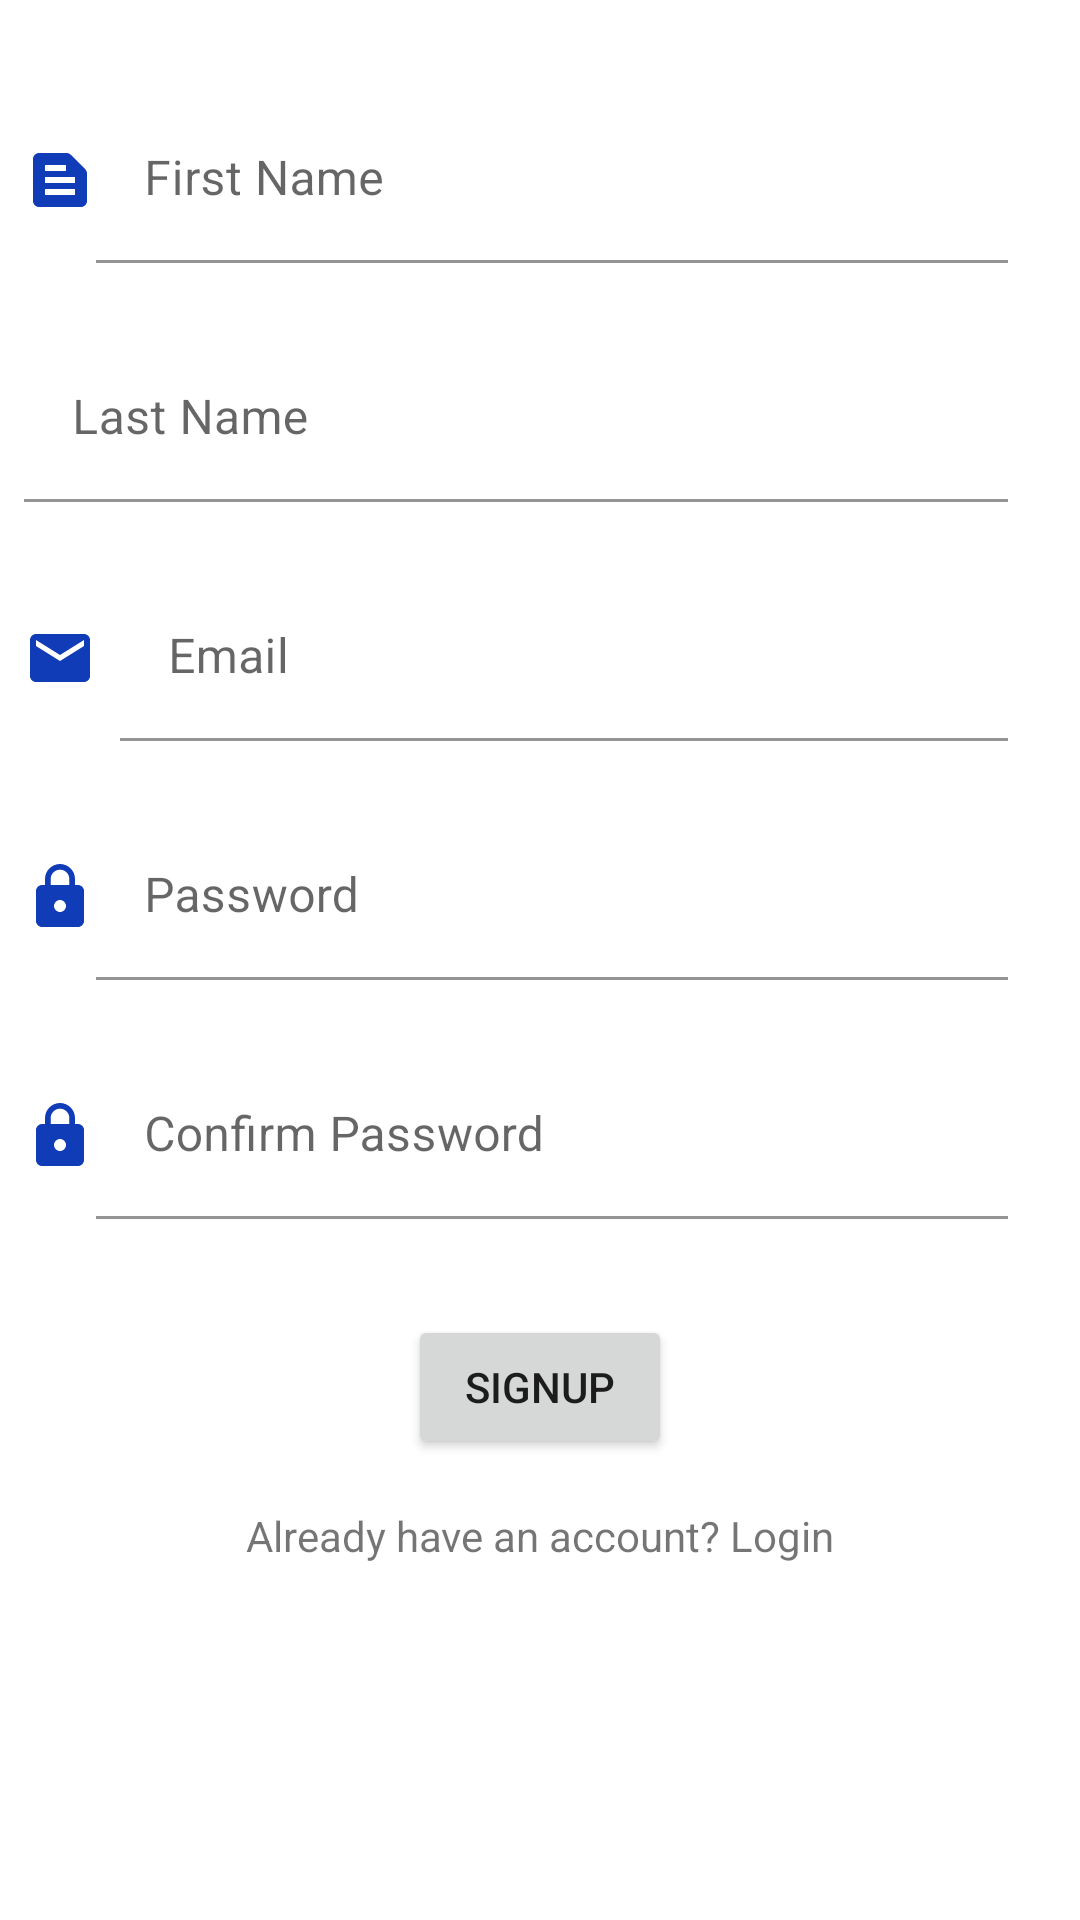

Write the Android layout XML for this screen, with the resource values it uses.
<!-- AndroidManifest.xml: application theme Theme.FitnessApp -->
<!-- res/layout/activity_signup.xml -->
<?xml version="1.0" encoding="utf-8"?>
<androidx.constraintlayout.widget.ConstraintLayout xmlns:android="http://schemas.android.com/apk/res/android"
    xmlns:app="http://schemas.android.com/apk/res-auto"
    xmlns:tools="http://schemas.android.com/tools"
    android:layout_width="match_parent"
    android:layout_height="match_parent"
    tools:context=".SignupActivity">

    <com.google.android.material.textfield.TextInputLayout
        android:id="@+id/tilFirstName"
        android:layout_width="0dp"
        android:layout_height="wrap_content"
        android:layout_marginTop="32dp"
        android:layout_marginEnd="24dp"
        app:layout_constraintEnd_toEndOf="parent"
        app:layout_constraintStart_toEndOf="@+id/imageView3"
        app:layout_constraintTop_toTopOf="parent">

        <com.google.android.material.textfield.TextInputEditText
            android:id="@+id/etFirstName"
            android:layout_width="match_parent"
            android:layout_height="wrap_content"
            android:background="@android:color/transparent"
            android:hint="@string/first_name"
            android:inputType="text" />
    </com.google.android.material.textfield.TextInputLayout>

    <com.google.android.material.textfield.TextInputLayout
        android:id="@+id/tilLastName"
        android:layout_width="0dp"
        android:layout_height="wrap_content"
        android:layout_marginTop="24dp"
        android:layout_marginEnd="24dp"
        app:layout_constraintEnd_toEndOf="parent"
        app:layout_constraintStart_toEndOf="@+id/imageView4"
        app:layout_constraintTop_toBottomOf="@+id/tilFirstName">

        <com.google.android.material.textfield.TextInputEditText
            android:id="@+id/etLastName"
            android:layout_width="match_parent"
            android:layout_height="wrap_content"
            android:background="@android:color/transparent"
            android:hint="@string/last_name"
            android:inputType="text" />
    </com.google.android.material.textfield.TextInputLayout>

    <com.google.android.material.textfield.TextInputLayout
        android:id="@+id/tilEmail"
        android:layout_width="0dp"
        android:layout_height="wrap_content"
        android:layout_marginStart="8dp"
        android:layout_marginTop="24dp"
        android:layout_marginEnd="24dp"
        app:layout_constraintEnd_toEndOf="parent"
        app:layout_constraintStart_toEndOf="@+id/imageView5"
        app:layout_constraintTop_toBottomOf="@+id/tilLastName">

        <com.google.android.material.textfield.TextInputEditText
            android:id="@+id/etEmail"
            android:layout_width="match_parent"
            android:layout_height="match_parent"
            android:background="@android:color/transparent"
            android:hint="@string/email"
            android:inputType="textEmailAddress" />
    </com.google.android.material.textfield.TextInputLayout>

    <com.google.android.material.textfield.TextInputLayout
        android:id="@+id/tilPassword"
        android:layout_width="0dp"
        android:layout_height="wrap_content"
        android:layout_marginTop="24dp"
        android:layout_marginEnd="24dp"
        app:layout_constraintEnd_toEndOf="parent"
        app:layout_constraintStart_toEndOf="@+id/imageView8"
        app:layout_constraintTop_toBottomOf="@+id/tilEmail">

        <com.google.android.material.textfield.TextInputEditText
            android:id="@+id/etPassword"
            android:layout_width="match_parent"
            android:layout_height="wrap_content"
            android:background="@android:color/transparent"
            android:hint="@string/password"
            android:inputType="textPassword" />

    </com.google.android.material.textfield.TextInputLayout>

    <com.google.android.material.textfield.TextInputLayout
        android:id="@+id/tilConfirmPassword"
        android:layout_width="0dp"
        android:layout_height="wrap_content"
        android:layout_marginTop="24dp"
        android:layout_marginEnd="24dp"
        app:layout_constraintEnd_toEndOf="parent"
        app:layout_constraintStart_toEndOf="@+id/imageView9"
        app:layout_constraintTop_toBottomOf="@+id/tilPassword">

        <com.google.android.material.textfield.TextInputEditText
            android:id="@+id/etConfirmPassword"
            android:layout_width="match_parent"
            android:layout_height="wrap_content"
            android:background="@android:color/transparent"
            android:hint="@string/confirm_password"
            android:inputType="textPassword" />

    </com.google.android.material.textfield.TextInputLayout>

    <Button
        android:id="@+id/btnSignup"
        android:layout_width="wrap_content"
        android:layout_height="wrap_content"
        android:layout_marginTop="32dp"
        android:text="@string/signup2"
        app:layout_constraintEnd_toEndOf="parent"
        app:layout_constraintStart_toStartOf="parent"
        app:layout_constraintTop_toBottomOf="@+id/tilConfirmPassword" />

    <TextView
        android:id="@+id/tvLogIn"
        android:layout_width="wrap_content"
        android:layout_height="wrap_content"
        android:layout_marginTop="16dp"
        android:text="@string/already_have_an_account_login"
        app:layout_constraintEnd_toEndOf="parent"
        app:layout_constraintStart_toStartOf="parent"
        app:layout_constraintTop_toBottomOf="@+id/btnSignup" />

    <ImageView
        android:id="@+id/imageView3"
        android:layout_width="wrap_content"
        android:layout_height="wrap_content"
        android:layout_marginStart="8dp"
        app:layout_constraintBottom_toBottomOf="@+id/tilFirstName"
        app:layout_constraintStart_toStartOf="parent"
        app:layout_constraintTop_toTopOf="@+id/tilFirstName"
        app:srcCompat="@drawable/ic_baseline_text_snippet_24" />

    <ImageView
        android:id="@+id/imageView4"
        android:layout_width="wrap_content"
        android:layout_height="wrap_content"
        android:layout_marginStart="8dp"
        app:layout_constraintBottom_toBottomOf="@+id/tilLastName"
        app:layout_constraintStart_toStartOf="parent"
        app:layout_constraintTop_toTopOf="@+id/tilLastName"
        app:srcCompat="@drawable/ic_baseline_text_snippet_242" />

    <ImageView
        android:id="@+id/imageView5"
        android:layout_width="wrap_content"
        android:layout_height="wrap_content"
        android:layout_marginStart="8dp"
        app:layout_constraintBottom_toBottomOf="@+id/tilEmail"
        app:layout_constraintStart_toStartOf="parent"
        app:layout_constraintTop_toTopOf="@+id/tilEmail"
        app:srcCompat="@drawable/ic_baseline_email_24" />

    <ImageView
        android:id="@+id/imageView8"
        android:layout_width="wrap_content"
        android:layout_height="wrap_content"
        android:layout_marginStart="8dp"
        app:layout_constraintBottom_toBottomOf="@+id/tilPassword"
        app:layout_constraintStart_toStartOf="parent"
        app:layout_constraintTop_toTopOf="@+id/tilPassword"
        app:srcCompat="@drawable/ic_baseline_lock_24" />

    <ImageView
        android:id="@+id/imageView9"
        android:layout_width="wrap_content"
        android:layout_height="wrap_content"
        android:layout_marginStart="8dp"
        app:layout_constraintBottom_toBottomOf="@+id/tilConfirmPassword"
        app:layout_constraintStart_toStartOf="parent"
        app:layout_constraintTop_toTopOf="@+id/tilConfirmPassword"
        app:srcCompat="@drawable/ic_baseline_lock_24" />

</androidx.constraintlayout.widget.ConstraintLayout>
<!-- resources referenced by this layout -->
<resources>
  <!-- drawable ic_baseline_email_24 (drawable) -->
  <vector android:height="24dp" android:tint="#113CB7"
      android:viewportHeight="24" android:viewportWidth="24"
      android:width="24dp" xmlns:android="http://schemas.android.com/apk/res/android">
      <path android:fillColor="@android:color/white" android:pathData="M20,4L4,4c-1.1,0 -1.99,0.9 -1.99,2L2,18c0,1.1 0.9,2 2,2h16c1.1,0 2,-0.9 2,-2L22,6c0,-1.1 -0.9,-2 -2,-2zM20,8l-8,5 -8,-5L4,6l8,5 8,-5v2z"/>
  </vector>
  <!-- drawable ic_baseline_lock_24 (drawable) -->
  <vector android:height="24dp" android:tint="#113CB7"
      android:viewportHeight="24" android:viewportWidth="24"
      android:width="24dp" xmlns:android="http://schemas.android.com/apk/res/android">
      <path android:fillColor="@android:color/white" android:pathData="M18,8h-1L17,6c0,-2.76 -2.24,-5 -5,-5S7,3.24 7,6v2L6,8c-1.1,0 -2,0.9 -2,2v10c0,1.1 0.9,2 2,2h12c1.1,0 2,-0.9 2,-2L20,10c0,-1.1 -0.9,-2 -2,-2zM12,17c-1.1,0 -2,-0.9 -2,-2s0.9,-2 2,-2 2,0.9 2,2 -0.9,2 -2,2zM15.1,8L8.9,8L8.9,6c0,-1.71 1.39,-3.1 3.1,-3.1 1.71,0 3.1,1.39 3.1,3.1v2z"/>
  </vector>
  <!-- drawable ic_baseline_text_snippet_24 (drawable) -->
  <vector android:height="24dp" android:tint="#113CB7"
      android:viewportHeight="24" android:viewportWidth="24"
      android:width="24dp" xmlns:android="http://schemas.android.com/apk/res/android">
      <path android:fillColor="@android:color/white" android:pathData="M20.41,8.41l-4.83,-4.83C15.21,3.21 14.7,3 14.17,3H5C3.9,3 3,3.9 3,5v14c0,1.1 0.9,2 2,2h14c1.1,0 2,-0.9 2,-2V9.83C21,9.3 20.79,8.79 20.41,8.41zM7,7h7v2H7V7zM17,17H7v-2h10V17zM17,13H7v-2h10V13z"/>
  </vector>
  <string name="already_have_an_account_login">Already have an account? Login</string>
  <string name="confirm_password">Confirm Password</string>
  <string name="email">Email</string>
  <string name="first_name">First Name</string>
  <string name="last_name">Last Name</string>
  <string name="password">Password</string>
  <string name="signup2">Signup</string>
  <style name="Theme.FitnessApp" parent="Theme.MaterialComponents.DayNight.DarkActionBar">
          
          <item name="colorPrimary">@color/purple_500</item>
          <item name="colorPrimaryVariant">@color/purple_700</item>
          <item name="colorOnPrimary">@color/white</item>
          
          <item name="colorSecondary">@color/teal_200</item>
          <item name="colorSecondaryVariant">@color/teal_700</item>
          <item name="colorOnSecondary">@color/black</item>
          
          <item name="android:statusBarColor" tools:targetApi="l">?attr/colorPrimaryVariant</item>
          
      </style>
  <!-- not gathered from this repository: default colours our renderer supplied (Android Studio template values) -->
  <color name="purple_500">#FF6200EE</color>
  <color name="purple_700">#FF3700B3</color>
  <color name="teal_200">#FF03DAC5</color>
  <color name="teal_700">#FF018786</color>
  <color name="black">#FF000000</color>
  <color name="white">#FFFFFFFF</color>
</resources>
